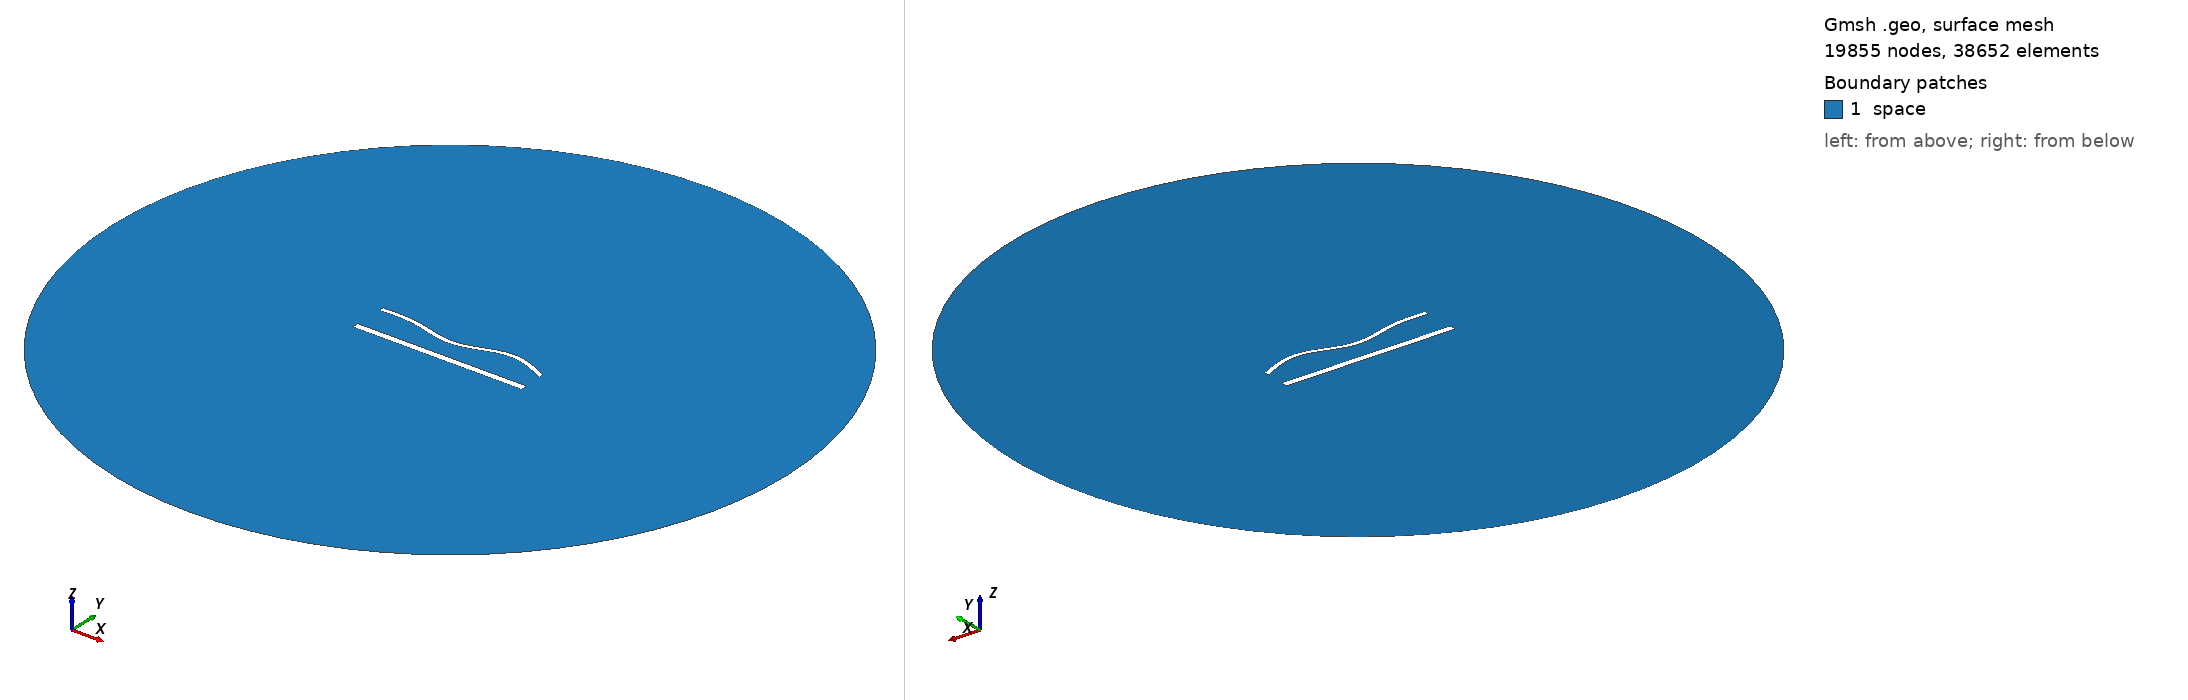

Gmsh geometry script, surface-meshed: 19855 nodes, 38652 surface elements. Boundary patches (legend numbers): 1 space. Left view from above one corner, right view from below the opposite corner. Legend entries are the model's physical surfaces. The drawing asked Gmsh for element sizes between 1% and 20% of the model's largest extent; the script's own settings can give other sizes.

=== 34.geo (drawn) ===
//---------------------------------------
// Geometry kernel
//---------------------------------------

SetFactory("OpenCASCADE");



//---------------------------------------
// Parameters of the geometry
//---------------------------------------

// Overetch of the upper plate
overetch = 0.5;

// Distance between the plates
distance = 20.0;

// Discretization over the x axis (for the deformation)
nx = 50; 

// Length of the plate
L = 100 - overetch; 

// Number of modes
n = 4; 

// 1st mode coefficient
coeff(1) = -1.5;
beta(1) = 0.596864 * 3.1415926535 / L;

// 2nd mode coefficient
coeff(2) = -1.5;
beta(2) = 1.49418 * 3.1415926535 / L;

// 3rd mode coefficient
coeff(3) = -1.5;
beta(3) = 2.50025 * 3.1415926535 / L;

// 4th mode coefficient
coeff(4) = 1.5;
beta(4) = 3.49999 * 3.1415926535 / L;



//---------------------------------------
// Upper plate (deformed rectangle)
//---------------------------------------

// Coordiantes of the upper plate
xmin = -50;
xmax = 50 - overetch;

// Height of the upper plate
yheight = 4 - 2 * overetch;

// Indexes of the points
UpperID[] = {};
LowerID[] = {};
LeftID[] = {};
RightID[] = {};

// Point index
p = 1;

// Horizontal edges
For i In {1:nx}
    x = xmin + (i-1)*(xmax - xmin)/(nx-1);

    y_bottom = distance / 2 + overetch;
    For j In {1:n}
        C = (Cosh(beta(j)*L) + Cos(beta(j)*L)) / (Sinh(beta(j)*L) + Sin(beta(j)*L));
        y_bottom  = y_bottom + coeff(j) * (Cosh(beta(j)*(x+50)) - Cos(beta(j)*(x+50)) - C * (Sinh(beta(j)*(x+50)) - Sin(beta(j)*(x+50))));
    EndFor

    y_top = y_bottom + yheight;

    Point(p) = {x, y_top, 0, 1.0};
    UpperID[i] = p;
    p = p + 1;

    Point(p) = {x, y_bottom, 0, 1.0};
    LowerID[i] = p;
    p = p + 1;
EndFor

// Create point lists
UpperPts[] = {}; LowerPts[] = {};
For i In {1:nx}
  UpperPts[] += {UpperID[i]};
  LowerPts[] += {LowerID[i]};
EndFor

// Build splines
Spline(1) = {UpperPts[]};
Spline(2) = {LowerPts[]};
Line(3) = {LowerPts[nx-1], UpperPts[nx-1]};
Line(4) = {LowerPts[0], UpperPts[0]};

// Build the plane surface
Curve Loop(1) = {2, 3, -1, -4};
Plane Surface(1) = {1};



//---------------------------------------
// Lower plate (rectangle)
//---------------------------------------

// Vertices
Point(1001) = {-50, -distance/2, 0, 1.0};
Point(1002) = { 50, -distance/2, 0, 1.0};
Point(1003) = { 50,  -distance/2 + 4, 0, 1.0};
Point(1004) = {-50,  -distance/2 + 4, 0, 1.0};

// Edges
Line(5) = {1001, 1002};
Line(6) = {1002, 1003};
Line(7) = {1003, 1004};
Line(8) = {1004, 1001};

// Plane surface
Line Loop(2) = {5, 6, 7, 8};
Plane Surface(2) = {2}; 



//---------------------------------------
// Outer (fictious) boundary
//---------------------------------------

// Points
Point(1005) = {0, 0, 0};       // Center
Point(1006) = {200, 0, 0};     // Start point
Point(1007) = {0, 200, 0};     // 90 degrees
Point(1008) = {-200, 0, 0};    // 180 degrees
Point(1009) = {0, -200, 0};    // 270 degrees

// Circle arcs (each needs start, center, end)
Circle(9) = {1006, 1005, 1007};
Circle(10) = {1007, 1005, 1008};
Circle(11) = {1008, 1005, 1009};
Circle(12) = {1009, 1005, 1006};

// Plane surface for the entire domain
Curve Loop(3) = {9, 10, 11, 12};
Surface(3) = {3};

// Subtract the plates from the whole domain to obtain the actual domain where we want to solve the equations
BooleanDifference{ Surface{3}; Delete; }{ Surface{1}; Surface{2}; Delete; }




//---------------------------------------
// Transfinite Lines/Curves
//---------------------------------------

// Set the number of points on the boundaries
r = 6;
d = 0.15;

// Plates
Transfinite Curve {1} = 50*r/4 Using Progression 1;
Transfinite Line {2} = 50*r Using Progression 1;
Transfinite Curve {3, 4} = 2*r Using Progression 1+d;
Transfinite Line {5} = 50*r/4 Using Progression 1;
Transfinite Line {7} = 50*r Using Progression 1;
Transfinite Line {6} = 2*r Using Progression 1-d;
Transfinite Line {8} = 2*r Using Progression 1+d;

// Outer boundary
Transfinite Line {9, 10, 11, 12} = 20 Using Progression 1;



//---------------------------------------
// Physical groups
//---------------------------------------                

// Physical curves (boundaries)
Physical Line("force_segment", 10) = {2};
Physical Line("upper_plate", 11) = {1, 3, 4};
Physical Line("lower_plate", 12) = {5, 6, 7, 8};
Physical Line("boundary", 20) = {9, 10, 11, 12};

// Physical Surfaces
Physical Surface("space", 30) = {3};



//---------------------------------------
// 6. Generate the Mesh
//---------------------------------------

// 2D mesh generation
Mesh 2;
